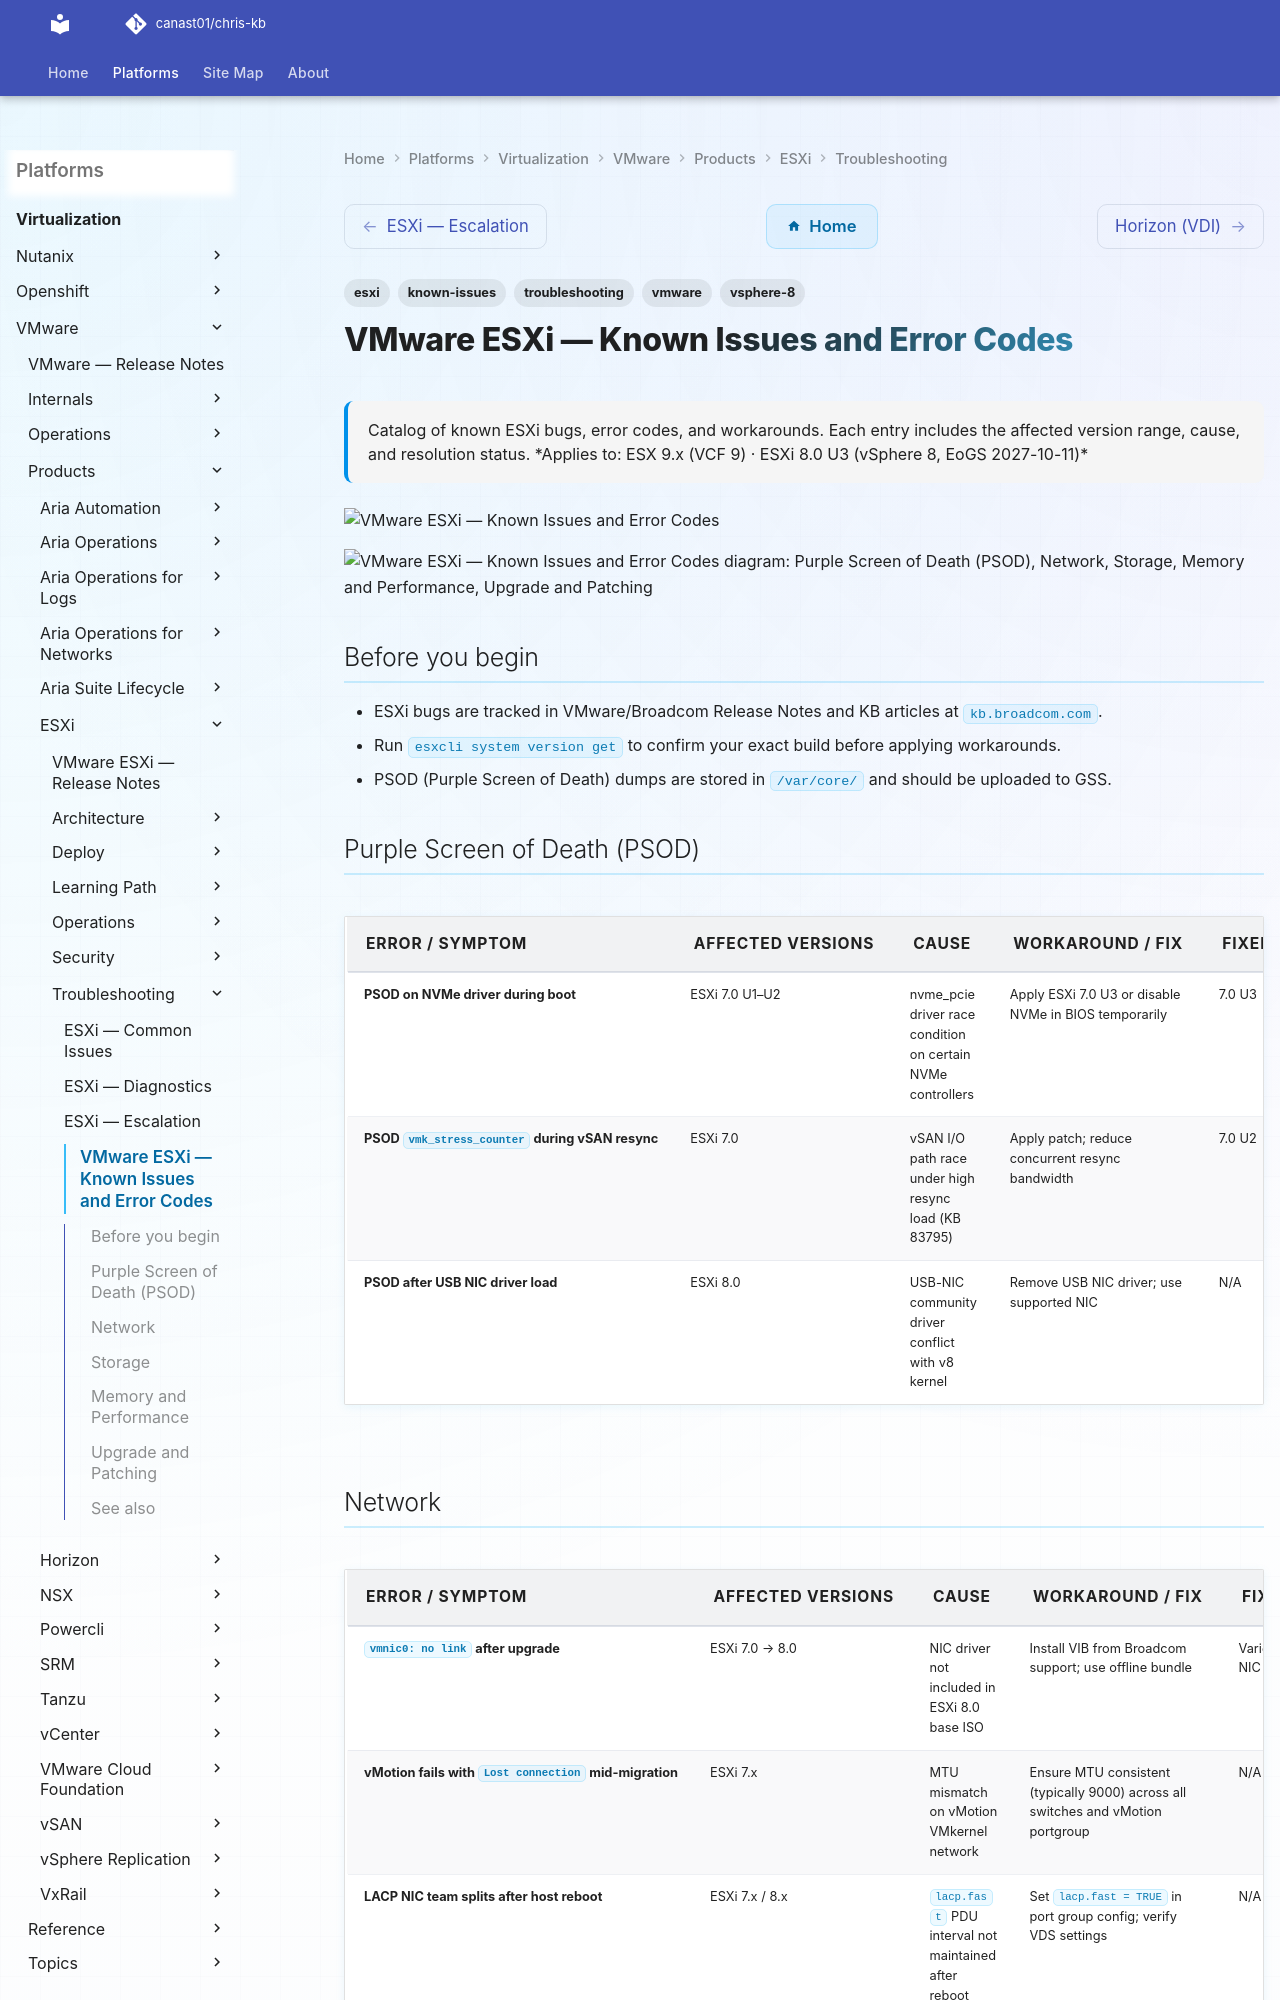

repository: canast01/chris-kb · page: virtualization/vmware/products/esxi/troubleshooting/known-issues/index.html · generator: mkdocs

---
tags:
  - troubleshooting
  - esxi
  - vmware
  - known-issues
  - vsphere-8
description: "Catalog of known ESXi bugs, error codes, and workarounds. Each entry includes the affected version range, cause, and resolution status."
---
# VMware ESXi — Known Issues and Error Codes

<div class="kb-summary">
Catalog of known ESXi bugs, error codes, and workarounds. Each entry includes the affected version range, cause, and resolution status.

*Applies to: ESX 9.x (VCF 9) · ESXi 8.0 U3 (vSphere 8, EoGS 2027-10-11)*
</div>
![VMware ESXi — Known Issues and Error Codes](../../../../../assets/virtualization-vmware-esxi-troubleshooting-known-issues.svg)





```d2
direction: down

symptom: Identify Symptom {shape: diamond}
purple_screen_of_death_psod: "Purple Screen of Death (PSOD)" {shape: rectangle}
network: "Network" {shape: rectangle}
storage: "Storage" {shape: rectangle}
memory_and_performance: "Memory and Performance" {shape: rectangle}
upgrade_and_patching: "Upgrade and Patching" {shape: rectangle}
resolution: Resolve or Escalate {shape: oval}

symptom -> purple_screen_of_death_psod: investigate
symptom -> network: investigate
symptom -> storage: investigate
symptom -> memory_and_performance: investigate
symptom -> upgrade_and_patching: investigate
purple_screen_of_death_psod -> resolution
network -> resolution
storage -> resolution
memory_and_performance -> resolution
upgrade_and_patching -> resolution
```

## Before you begin

- ESXi bugs are tracked in VMware/Broadcom Release Notes and KB articles at `kb.broadcom.com`.
- Run `esxcli system version get` to confirm your exact build before applying workarounds.
- PSOD (Purple Screen of Death) dumps are stored in `/var/core/` and should be uploaded to GSS.
